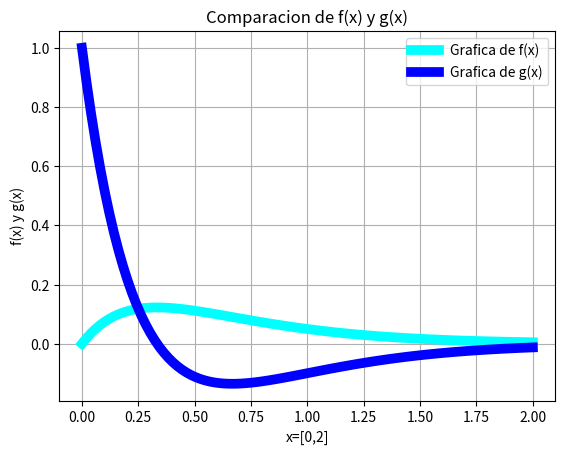

Write the Python code that produced this figure.
#-*-coding:utf-8 -*-
#Ejercicio 2b
# [redacted]
#02 de diciembre de 2016
import numpy as np
import matplotlib.pyplot as plt
import math
x=np.linspace(0,2,100)
f=x*math.e**(-3*x)
g=(math.e**(-3*x))*(1-3*x)
plt.figure("Ejercicio 1b")
plt.plot(x,f,linewidth=7,color='cyan',label='Grafica de f(x)')
plt.legend()
plt.plot(x,g,linewidth=7,color='b',label='Grafica de g(x)')
plt.legend()
plt.title("Comparacion de f(x) y g(x)")
plt.xlabel('x=[0,2]')
plt.ylabel('f(x) y g(x)')
plt.grid(True)
plt.show()